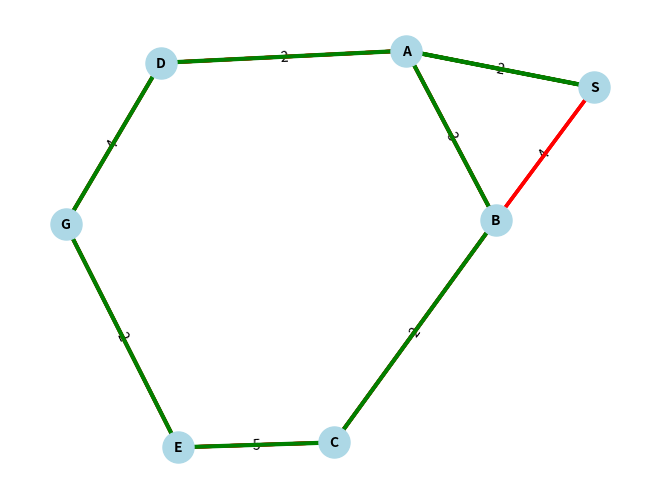

Write the Python code that produced this figure.
import matplotlib.pyplot as plt
import networkx as nx
import numpy as np

def beam_search(graph, heuristics, start, goal, beam_width):
    queue = [[start]] 
    explored_paths = []  
    goal_paths = []

    while queue:
        current_level = []  

        for _ in range(min(len(queue), beam_width)):
            curr_path = queue.pop(0) 
            curr_node = curr_path[-1] 
            if curr_node in curr_path[:-1]:  
                continue

            if curr_node == goal:
                goal_paths.append(curr_path)

            for neighbor in graph[curr_node].keys():
                if neighbor not in curr_path:  
                    new_path = curr_path + [neighbor]
                    current_level.append(new_path) 
        
        current_level.sort(key=lambda path: (heuristics[path[-1]].get(goal, np.inf), path))
        queue = current_level[:beam_width]

        explored_paths.extend(current_level)

    print("All Paths Explored (including goal nodes):", explored_paths)
    print('Beam Search Paths containing the goal:', goal_paths)
    return explored_paths, goal_paths

def visualize_graph(graph, explored_paths, goal_paths):
    G = nx.Graph()
    for node in graph:
        for neighbor, weight in graph[node].items():
            G.add_edge(node, neighbor, weight=weight)
    pos = nx.spring_layout(G)
    nx.draw(G, pos, with_labels=True, node_color='lightblue', node_size=500, font_size=10, font_weight='bold', edge_color='gray')
    edge_labels = nx.get_edge_attributes(G, 'weight')
    nx.draw_networkx_edge_labels(G, pos, edge_labels=edge_labels)

    for path in explored_paths:
        edges_in_path = [(path[i], path[i + 1]) for i in range(len(path) - 1)]
        nx.draw_networkx_edges(G, pos, edgelist=edges_in_path, edge_color='red', width=2.5)

    for goal_path in goal_paths:
        edges_in_goal_path = [(goal_path[i], goal_path[i + 1]) for i in range(len(goal_path) - 1)]
        nx.draw_networkx_edges(G, pos, edgelist=edges_in_goal_path, edge_color='green', width=3)

    plt.show()


d = {
    'S': {'A': 2, 'B': 4},
    'A': {'S': 2, 'B': 3, 'D': 2},
    'B': {'S': 4, 'A': 3, 'C': 2},
    'C': {'B': 2, 'E': 5},
    'E': {'C': 5, 'G': 2}, 
    'D': {'A': 2, 'G': 4},
    'G': {'D': 4, 'E': 2}
}

d_h = { 
    'S': {'A': 3, 'B': 2}, 
    'A': {'S': np.inf, 'B': 1, 'D': 3}, 
    'B': {'S': np.inf, 'A': 2, 'C': 1}, 
    'C': {'B': 1, 'E': 2}, 
    'E': {'C': 2, 'G': 0},  
    'D': {'A': 3, 'G': 1}, 
    'G': {'D': 1, 'E': 0} 
}

beam_width = 2
explored_paths, goal_paths = beam_search(d, d_h, 'S', 'G', beam_width)
visualize_graph(d, explored_paths, goal_paths)
